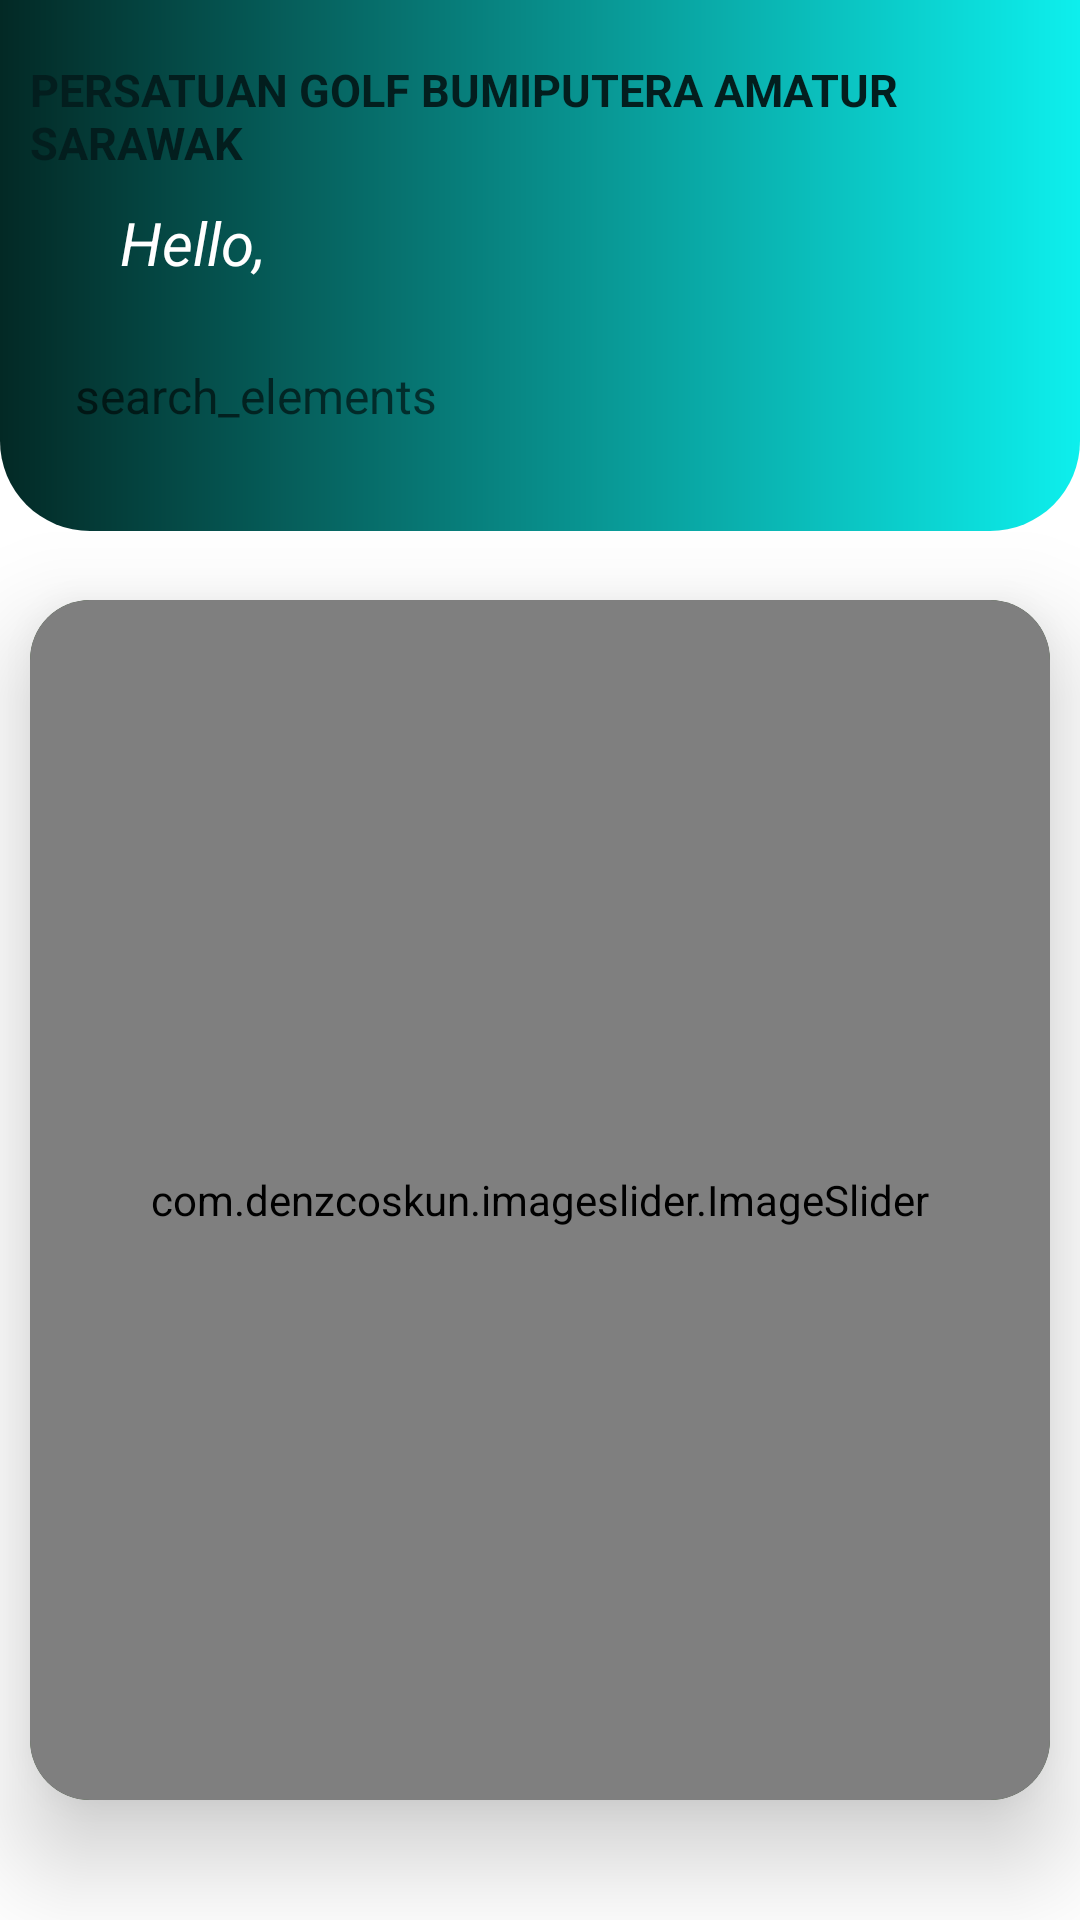

Android layout source for this screen:
<!-- AndroidManifest.xml: application theme Theme.GolfTest -->
<!-- res/layout/fragment_home.xml -->
<?xml version="1.0" encoding="utf-8"?>
<RelativeLayout xmlns:android="http://schemas.android.com/apk/res/android"
    xmlns:app="http://schemas.android.com/apk/res-auto"
    xmlns:tools="http://schemas.android.com/tools"
    android:layout_width="match_parent"
    android:layout_height="match_parent"
    tools:context=".HomeFragment">

    <androidx.constraintlayout.widget.ConstraintLayout
        android:id="@+id/layoutHeader"
        android:layout_width="411dp"
        android:layout_height="177dp"
        android:background="@drawable/homeborder"
        android:padding="10dp"
        app:layout_constraintBottom_toBottomOf="parent"
        app:layout_constraintStart_toStartOf="parent"
        app:layout_constraintTop_toTopOf="parent"
        app:layout_constraintVertical_bias="0.0">


        <TextView
            android:id="@+id/textHome"
            android:layout_width="wrap_content"
            android:layout_height="wrap_content"
            android:text="PERSATUAN GOLF BUMIPUTERA AMATUR SARAWAK"
            android:textColor="#031E1E"
            android:textSize="15dp"
            android:textStyle="bold"
            app:layout_constraintBottom_toBottomOf="parent"
            app:layout_constraintEnd_toEndOf="parent"
            app:layout_constraintStart_toStartOf="parent"
            app:layout_constraintTop_toTopOf="parent"
            app:layout_constraintVertical_bias="0.081" />

        <TextView
            android:id="@+id/textHello"
            android:layout_width="57dp"
            android:layout_height="46dp"
            android:text="Hello,"
            android:textColor="@color/white"
            android:textSize="20dp"
            android:textStyle="italic"
            app:layout_constraintBottom_toBottomOf="parent"
            app:layout_constraintEnd_toEndOf="parent"
            app:layout_constraintHorizontal_bias="0.106"
            app:layout_constraintStart_toStartOf="parent"
            app:layout_constraintTop_toTopOf="parent"
            app:layout_constraintVertical_bias="0.518" />

        <LinearLayout
            android:id="@+id/linearLayout2"
            android:layout_width="match_parent"
            android:layout_height="wrap_content"
            android:layout_marginTop="15dp"
            android:layout_marginBottom="15dp"
            android:background="@drawable/rectanglebar"
            android:orientation="horizontal"
            app:layout_constraintBottom_toBottomOf="parent"
            tools:layout_editor_absoluteX="25dp">

            <EditText
                android:layout_width="0dp"
                android:layout_height="40dp"
                android:layout_weight="1"
                android:background="@null"
                android:hint="search_elements"
                android:imeOptions="actionSearch"
                android:importantForAutofill="no"
                android:inputType="text"
                android:paddingStart="15dp"
                android:paddingEnd="15dp"
                android:textColor="@color/teal_700"
                android:textSize="16sp" />

        </LinearLayout>


    </androidx.constraintlayout.widget.ConstraintLayout>

    <androidx.cardview.widget.CardView
        android:layout_width="match_parent"
        android:layout_height="400dp"
        app:cardBackgroundColor="@color/colorPrimaryDark"
        android:layout_marginTop="200dp"
        android:layout_marginEnd="10dp"
        android:layout_marginStart="10dp"
        app:cardElevation="20dp"
        app:cardCornerRadius="20dp" >

        <com.denzcoskun.imageslider.ImageSlider
            android:layout_width="match_parent"
            android:layout_height="400dp"
            android:id="@+id/image_slider"
            app:iss_period="1000"
            app:iss_auto_cycle="true"
            app:iss_delay="1000"
            app:iss_corner_radius="20"
            app:iss_title_background="@color/colorAccent"/>


    </androidx.cardview.widget.CardView>


</RelativeLayout>
<!-- resources referenced by this layout -->
<resources>
  <color name="colorAccent">#C4CABB</color>
  <color name="colorPrimaryDark">#234F13</color>
  <color name="teal_700">#FF018786</color>
  <color name="white">#FFFFFFFF</color>
  <!-- drawable homeborder (drawable) -->
  <?xml version="1.0" encoding="utf-8"?>
  <shape xmlns:android="http://schemas.android.com/apk/res/android"
      android:shape="rectangle">
  
      <solid android:color="@color/teal_200"/>
      <corners
          android:bottomRightRadius="30dp"
          android:bottomLeftRadius="30dp"/>
      <gradient
          android:startColor="#032925"
          android:endColor="#0DEFED"/>
  </shape>
  <style name="Theme.GolfTest" parent="Theme.MaterialComponents.DayNight.NoActionBar">
          
          <item name="colorPrimary">#234F13</item>
          <item name="colorPrimaryVariant">#234F13</item>
          <item name="colorOnPrimary">@color/white</item>
          
          <item name="colorSecondary">#C4CABB</item>
          <item name="colorSecondaryVariant">#1D2D0F</item>
          <item name="colorOnSecondary">@color/black</item>
          
          <item name="android:statusBarColor" tools:targetApi="l">?attr/colorPrimaryVariant</item>
          
      </style>
  <color name="teal_200">#FF03DAC5</color>
  <color name="black">#FF000000</color>
</resources>
